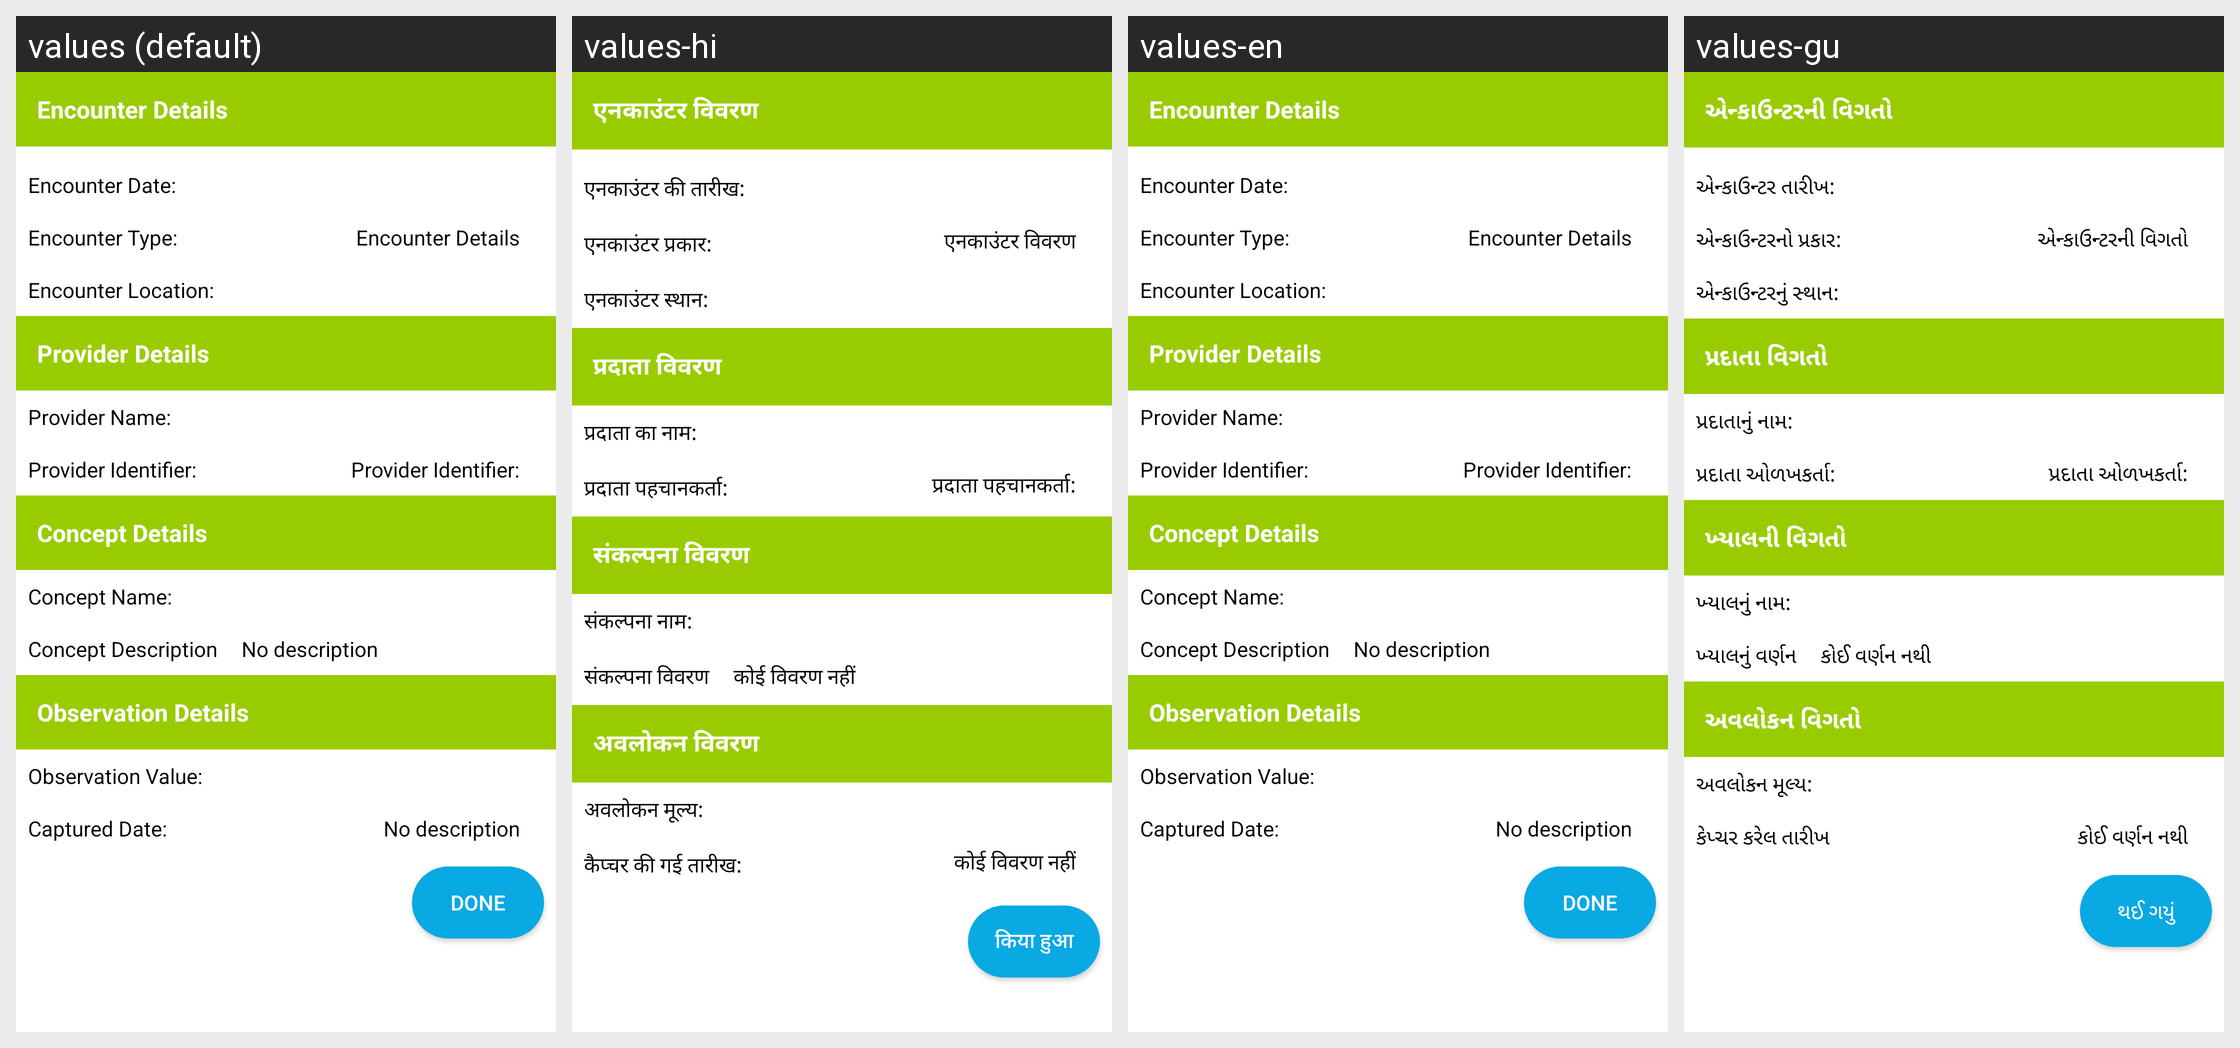

This grid shows one Android layout under several languages. Give, for every string resource on the screen, its name, the default text and each shown locale's text.
Android screen res/layout/obs_details_dialog_layout.xml rendered under 4 locales, left to right: values (default), values-hi, values-en, values-gu. Device: Nexus 5 (rendered at 1080×1920; each locale shown at half size, 540×960, under a caption strip naming it); theme AppTheme.
Other locales in the repository, not shown: values-fr, values-pt, values-sw.
Strings drawn on this screen, with the default value and each locale's value (text and hints the layout hard-codes, and strings that could not be matched under every locale, appear in the picture but are not listed):

general_done
  values: DONE
  values-hi: किया हुआ
  values-en: DONE
  values-gu: થઈ ગયું

encounter_details
  values: Encounter Details
  values-hi: एनकाउंटर विवरण
  values-en: Encounter Details
  values-gu: એન્કાઉન્ટરની વિગતો

encounter_date
  values: Encounter Date:
  values-hi: एनकाउंटर की तारीख:
  values-en: Encounter Date:
  values-gu: એન્કાઉન્ટર તારીખ:

encounter_type
  values: Encounter Type:
  values-hi: एनकाउंटर प्रकार:
  values-en: Encounter Type:
  values-gu: એન્કાઉન્ટરનો પ્રકાર:

encounter_location
  values: Encounter Location:
  values-hi: एनकाउंटर स्थान:
  values-en: Encounter Location:
  values-gu: એન્કાઉન્ટરનું સ્થાન:

provider_details
  values: Provider Details
  values-hi: प्रदाता विवरण
  values-en: Provider Details
  values-gu: પ્રદાતા વિગતો

provider_name
  values: Provider Name:
  values-hi: प्रदाता का नाम:
  values-en: Provider Name:
  values-gu: પ્રદાતાનું નામ:

provider_identifier
  values: Provider Identifier:
  values-hi: प्रदाता पहचानकर्ता:
  values-en: Provider Identifier:
  values-gu: પ્રદાતા ઓળખકર્તા:

concept_details
  values: Concept Details
  values-hi: संकल्पना विवरण
  values-en: Concept Details
  values-gu: ખ્યાલની વિગતો

concept_name
  values: Concept Name:
  values-hi: संकल्पना नाम:
  values-en: Concept Name:
  values-gu: ખ્યાલનું નામ:

concept_description
  values: Concept Description
  values-hi: संकल्पना विवरण
  values-en: Concept Description
  values-gu: ખ્યાલનું વર્ણન

no_description_general
  values: No description
  values-hi: कोई विवरण नहीं
  values-en: No description
  values-gu: કોઈ વર્ણન નથી

observation_details
  values: Observation Details
  values-hi: अवलोकन विवरण
  values-en: Observation Details
  values-gu: અવલોકન વિગતો

observation_value
  values: Observation Value:
  values-hi: अवलोकन मूल्य:
  values-en: Observation Value:
  values-gu: અવલોકન મૂલ્ય:

captured_date
  values: Captured Date:
  values-hi: कैप्चर की गई तारीख:
  values-en: Captured Date:
  values-gu: કેપ્ચર કરેલ તારીખ
